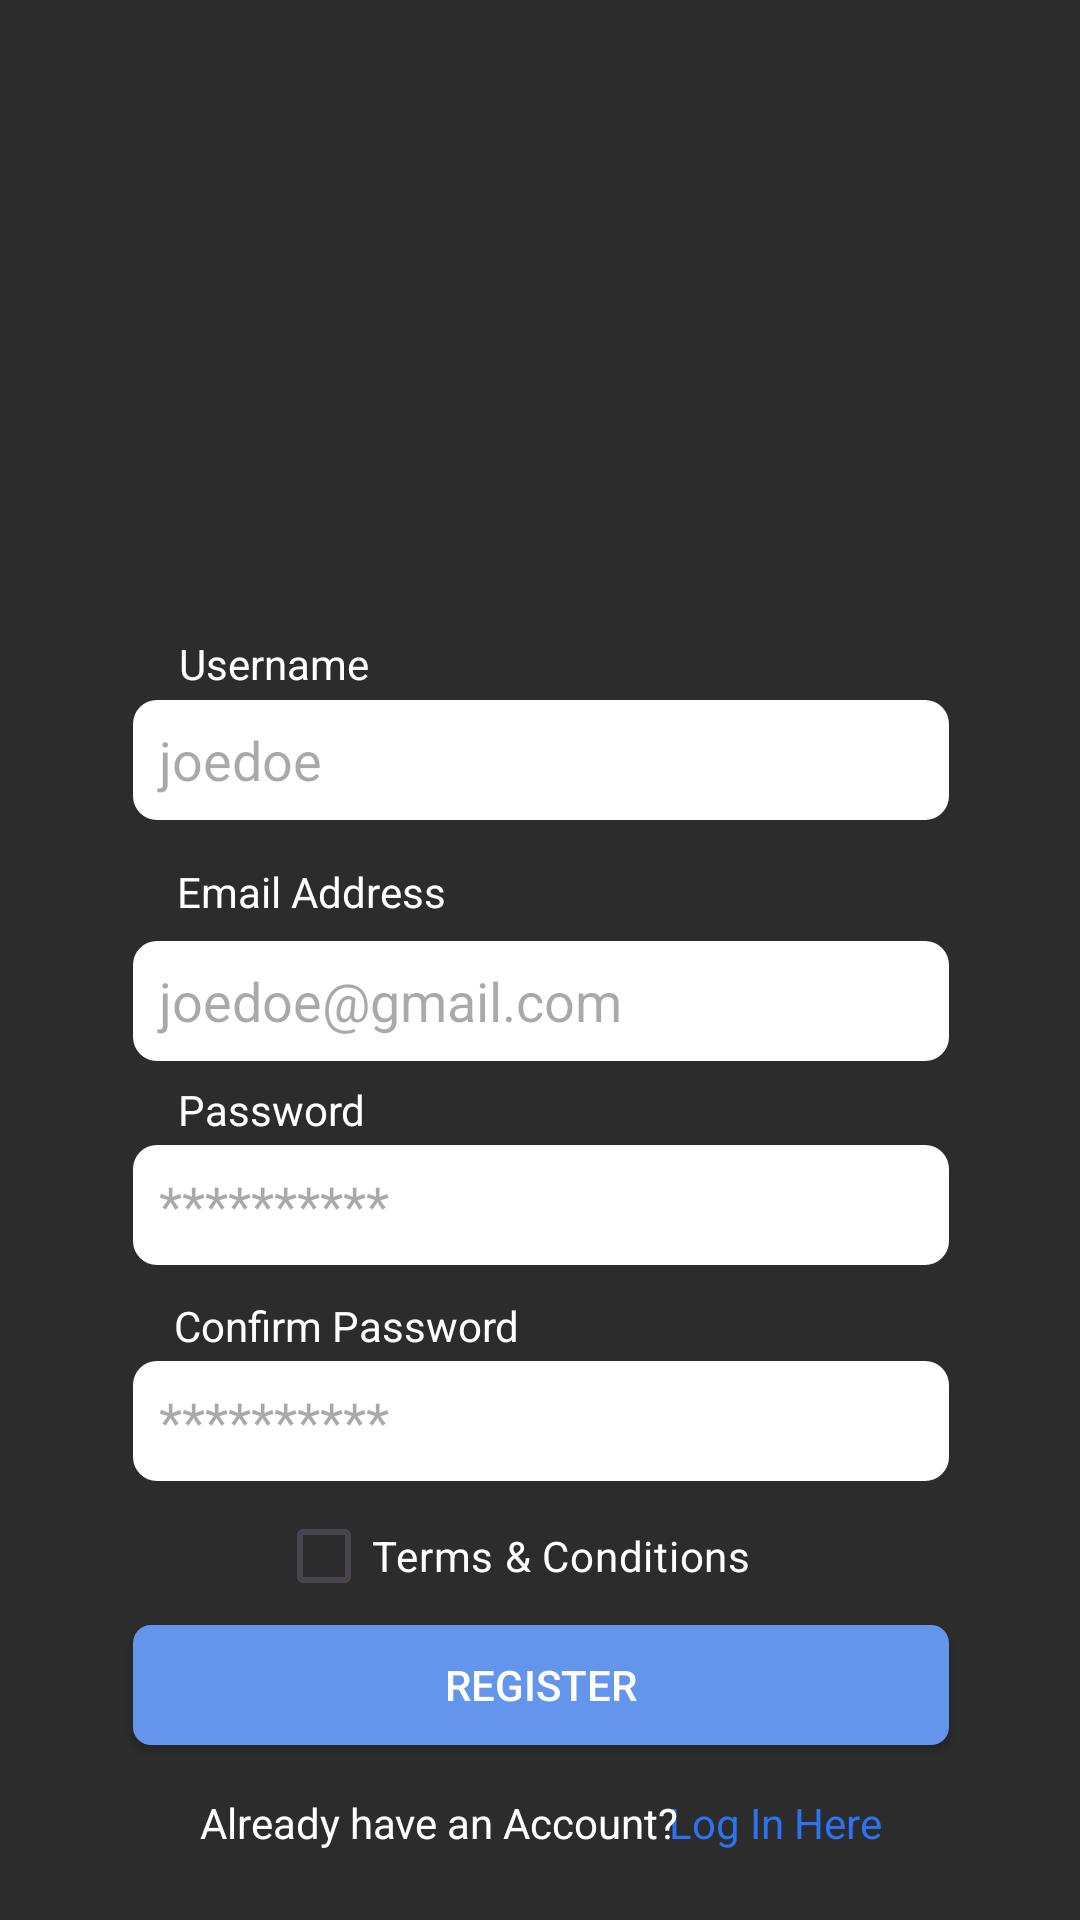

Here is an Android app screen rendered from its layout file. Give the layout XML and the strings, colors and styles it references.
<!-- AndroidManifest.xml: application theme Theme.Cashify_Budget_App -->
<!-- res/layout/activity_registration.xml -->
<?xml version="1.0" encoding="utf-8"?>
<androidx.constraintlayout.widget.ConstraintLayout xmlns:android="http://schemas.android.com/apk/res/android"
    xmlns:app="http://schemas.android.com/apk/res-auto"
    xmlns:tools="http://schemas.android.com/tools"
    android:id="@+id/main"
    android:layout_width="match_parent"
    android:layout_height="match_parent"
    android:background="@color/background_grey"
    tools:context=".Registration">

    <ImageView
        android:id="@+id/imageView2"
        android:layout_width="wrap_content"
        android:layout_height="wrap_content"
        app:layout_constraintBottom_toBottomOf="parent"
        app:layout_constraintEnd_toEndOf="parent"
        app:layout_constraintHorizontal_bias="0.498"
        app:layout_constraintStart_toStartOf="parent"
        app:layout_constraintTop_toTopOf="parent"
        app:layout_constraintVertical_bias="0.15"
        tools:srcCompat="@tools:sample/avatars" />


    <EditText
        android:id="@+id/usernameTextBox"
        android:layout_width="wrap_content"
        android:layout_height="wrap_content"
        android:ems="10"
        android:inputType="text"
        android:hint="  joedoe"
        android:background="@drawable/c_app_textbox"
        app:layout_constraintBottom_toBottomOf="parent"
        app:layout_constraintEnd_toEndOf="parent"
        app:layout_constraintHorizontal_bias="0.502"
        app:layout_constraintStart_toStartOf="parent"
        app:layout_constraintTop_toTopOf="parent"
        app:layout_constraintVertical_bias="0.389" />


    <TextView
        android:id="@+id/textView3"
        android:layout_width="wrap_content"
        android:layout_height="wrap_content"
        android:text= "Username"
        android:textColor="@color/white"
        app:layout_constraintBottom_toBottomOf="parent"
        app:layout_constraintEnd_toEndOf="parent"
        app:layout_constraintHorizontal_bias="0.201"
        app:layout_constraintStart_toStartOf="parent"
        app:layout_constraintTop_toTopOf="parent"
        app:layout_constraintVertical_bias="0.341" />

    <TextView
        android:id="@+id/textView4"
        android:layout_width="wrap_content"
        android:layout_height="wrap_content"
        android:text="Email Address"
        android:textColor="@color/white"
        app:layout_constraintBottom_toBottomOf="parent"
        app:layout_constraintEnd_toEndOf="parent"
        app:layout_constraintHorizontal_bias="0.218"
        app:layout_constraintStart_toStartOf="parent"
        app:layout_constraintTop_toTopOf="parent"
        app:layout_constraintVertical_bias="0.463" />

    <TextView
        android:id="@+id/textView5"
        android:layout_width="wrap_content"
        android:layout_height="wrap_content"
        android:text="Confirm Password"
        android:textColor="@color/white"
        app:layout_constraintBottom_toBottomOf="parent"
        app:layout_constraintEnd_toEndOf="parent"
        app:layout_constraintHorizontal_bias="0.237"
        app:layout_constraintStart_toStartOf="parent"
        app:layout_constraintTop_toTopOf="parent"
        app:layout_constraintVertical_bias="0.696" />

    <TextView
        android:id="@+id/textView6"
        android:layout_width="wrap_content"
        android:layout_height="wrap_content"
        android:text="Password"
        android:textColor="@color/white"
        app:layout_constraintBottom_toBottomOf="parent"
        app:layout_constraintEnd_toEndOf="parent"
        app:layout_constraintHorizontal_bias="0.2"
        app:layout_constraintStart_toStartOf="parent"
        app:layout_constraintTop_toTopOf="parent"
        app:layout_constraintVertical_bias="0.58" />

    <EditText
        android:id="@+id/passwordTextBox"
        android:layout_width="wrap_content"
        android:layout_height="wrap_content"
        android:background="@drawable/c_app_textbox"
        android:ems="10"
        android:inputType="textPassword"
        android:hint="  **********"
        app:layout_constraintBottom_toBottomOf="parent"
        app:layout_constraintEnd_toEndOf="parent"
        app:layout_constraintHorizontal_bias="0.503"
        app:layout_constraintStart_toStartOf="parent"
        app:layout_constraintTop_toTopOf="parent"
        app:layout_constraintVertical_bias="0.636" />

    <EditText
        android:id="@+id/confirmPasswordTextBox"
        android:layout_width="wrap_content"
        android:layout_height="wrap_content"
        android:background="@drawable/c_app_textbox"
        android:ems="10"
        android:inputType="textPassword"
        android:hint="  **********"
        app:layout_constraintBottom_toBottomOf="parent"
        app:layout_constraintEnd_toEndOf="parent"
        app:layout_constraintHorizontal_bias="0.503"
        app:layout_constraintStart_toStartOf="parent"
        app:layout_constraintTop_toTopOf="parent"
        app:layout_constraintVertical_bias="0.756" />

    <androidx.appcompat.widget.AppCompatButton
        android:id="@+id/registerButton"
        android:layout_width="272dp"
        android:layout_height="40dp"
        android:background="@drawable/c_app_button"
        android:text="Register"
        android:textColor="@color/white"
        app:layout_constraintBottom_toBottomOf="parent"
        app:layout_constraintEnd_toEndOf="parent"
        app:layout_constraintHorizontal_bias="0.503"
        app:layout_constraintStart_toStartOf="parent"
        app:layout_constraintTop_toTopOf="parent"
        app:layout_constraintVertical_bias="0.903" />

    <CheckBox
        android:id="@+id/termsAndConditionCheckBox"
        android:layout_width="176dp"
        android:layout_height="36dp"
        android:text="Terms &amp; Conditions"
        android:textColor="@color/white"
        android:buttonTint="@color/white"
        app:layout_constraintBottom_toBottomOf="parent"
        app:layout_constraintEnd_toEndOf="parent"
        app:layout_constraintStart_toStartOf="parent"
        app:layout_constraintTop_toTopOf="parent"
        app:layout_constraintVertical_bias="0.829" />

    <TextView
        android:id="@+id/linkText"
        android:layout_width="wrap_content"
        android:layout_height="wrap_content"
        android:text="Log In Here"
        android:textColor="@color/link_blue"
        app:layout_constraintBottom_toBottomOf="parent"
        app:layout_constraintEnd_toEndOf="parent"
        app:layout_constraintHorizontal_bias="0.772"
        app:layout_constraintStart_toStartOf="parent"
        app:layout_constraintTop_toTopOf="parent"
        app:layout_constraintVertical_bias="0.963" />

    <TextView
        android:id="@+id/textView7"
        android:layout_width="wrap_content"
        android:layout_height="wrap_content"
        android:text="Already have an Account?"
        android:textColor="@color/white"
        app:layout_constraintBottom_toBottomOf="parent"
        app:layout_constraintEnd_toEndOf="parent"
        app:layout_constraintHorizontal_bias="0.332"
        app:layout_constraintStart_toStartOf="parent"
        app:layout_constraintTop_toTopOf="parent"
        app:layout_constraintVertical_bias="0.963" />

    <EditText
        android:id="@+id/emailTextBox"
        android:layout_width="wrap_content"
        android:layout_height="wrap_content"
        android:background="@drawable/c_app_textbox"
        android:ems="10"
        android:hint="  joedoe@gmail.com"
        android:inputType="textEmailAddress"
        app:layout_constraintBottom_toBottomOf="parent"
        app:layout_constraintEnd_toEndOf="parent"
        app:layout_constraintHorizontal_bias="0.503"
        app:layout_constraintStart_toStartOf="parent"
        app:layout_constraintTop_toTopOf="parent"
        app:layout_constraintVertical_bias="0.523" />

</androidx.constraintlayout.widget.ConstraintLayout>
<!-- resources referenced by this layout -->
<resources>
  <color name="background_grey">#2C2C2C</color>
  <color name="link_blue">#2D72EF</color>
  <color name="white">#FFFFFFFF</color>
  <!-- drawable c_app_button (drawable) -->
  <?xml version="1.0" encoding="utf-8"?>
  <shape xmlns:android="http://schemas.android.com/apk/res/android"
      android:shape="rectangle">
      <solid android:color="@color/button_blue"/>
      <corners android:radius="6dp"/>
  </shape>
  <!-- drawable c_app_textbox (drawable) -->
  <?xml version="1.0" encoding="utf-8"?>
  <shape xmlns:android="http://schemas.android.com/apk/res/android"
      android:shape="rectangle">
  
      <solid android:color="@color/white"/>
      <corners android:radius="8dp"/>
      <size android:height="40dp"/>
      <size android:width="272dp"/>
  </shape>
  <style name="Theme.Cashify_Budget_App" parent="Base.Theme.Cashify_Budget_App" />
  <color name="button_blue">#6495ED</color>
  <style name="Base.Theme.Cashify_Budget_App" parent="Theme.Material3.DayNight.NoActionBar">
          
          
      </style>
</resources>
